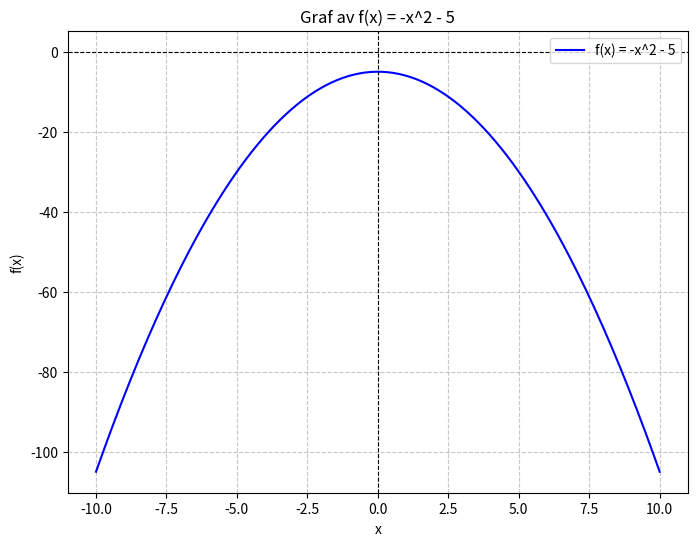

Write the Python code that produced this figure.
# Oppgave 6
import numpy as np
import matplotlib.pyplot as plt

# Definer funksjonen f(x)
def f(x):
    return -x**2 - 5

# Opprett x-verdier
x = np.linspace(-10, 10, 200)

# Beregn y-verdier
y = f(x)

# Plot funksjonen
plt.figure(figsize=(8, 6))
plt.plot(x, y, label="f(x) = -x^2 - 5", color="blue")
plt.title("Graf av f(x) = -x^2 - 5")
plt.xlabel("x")
plt.ylabel("f(x)")
plt.axhline(0, color='black', linewidth=0.8, linestyle='--')  # Legg til x-aksen
plt.axvline(0, color='black', linewidth=0.8, linestyle='--')  # Legg til y-aksen
plt.grid(True, linestyle='--', alpha=0.7)
plt.legend()
plt.show()
